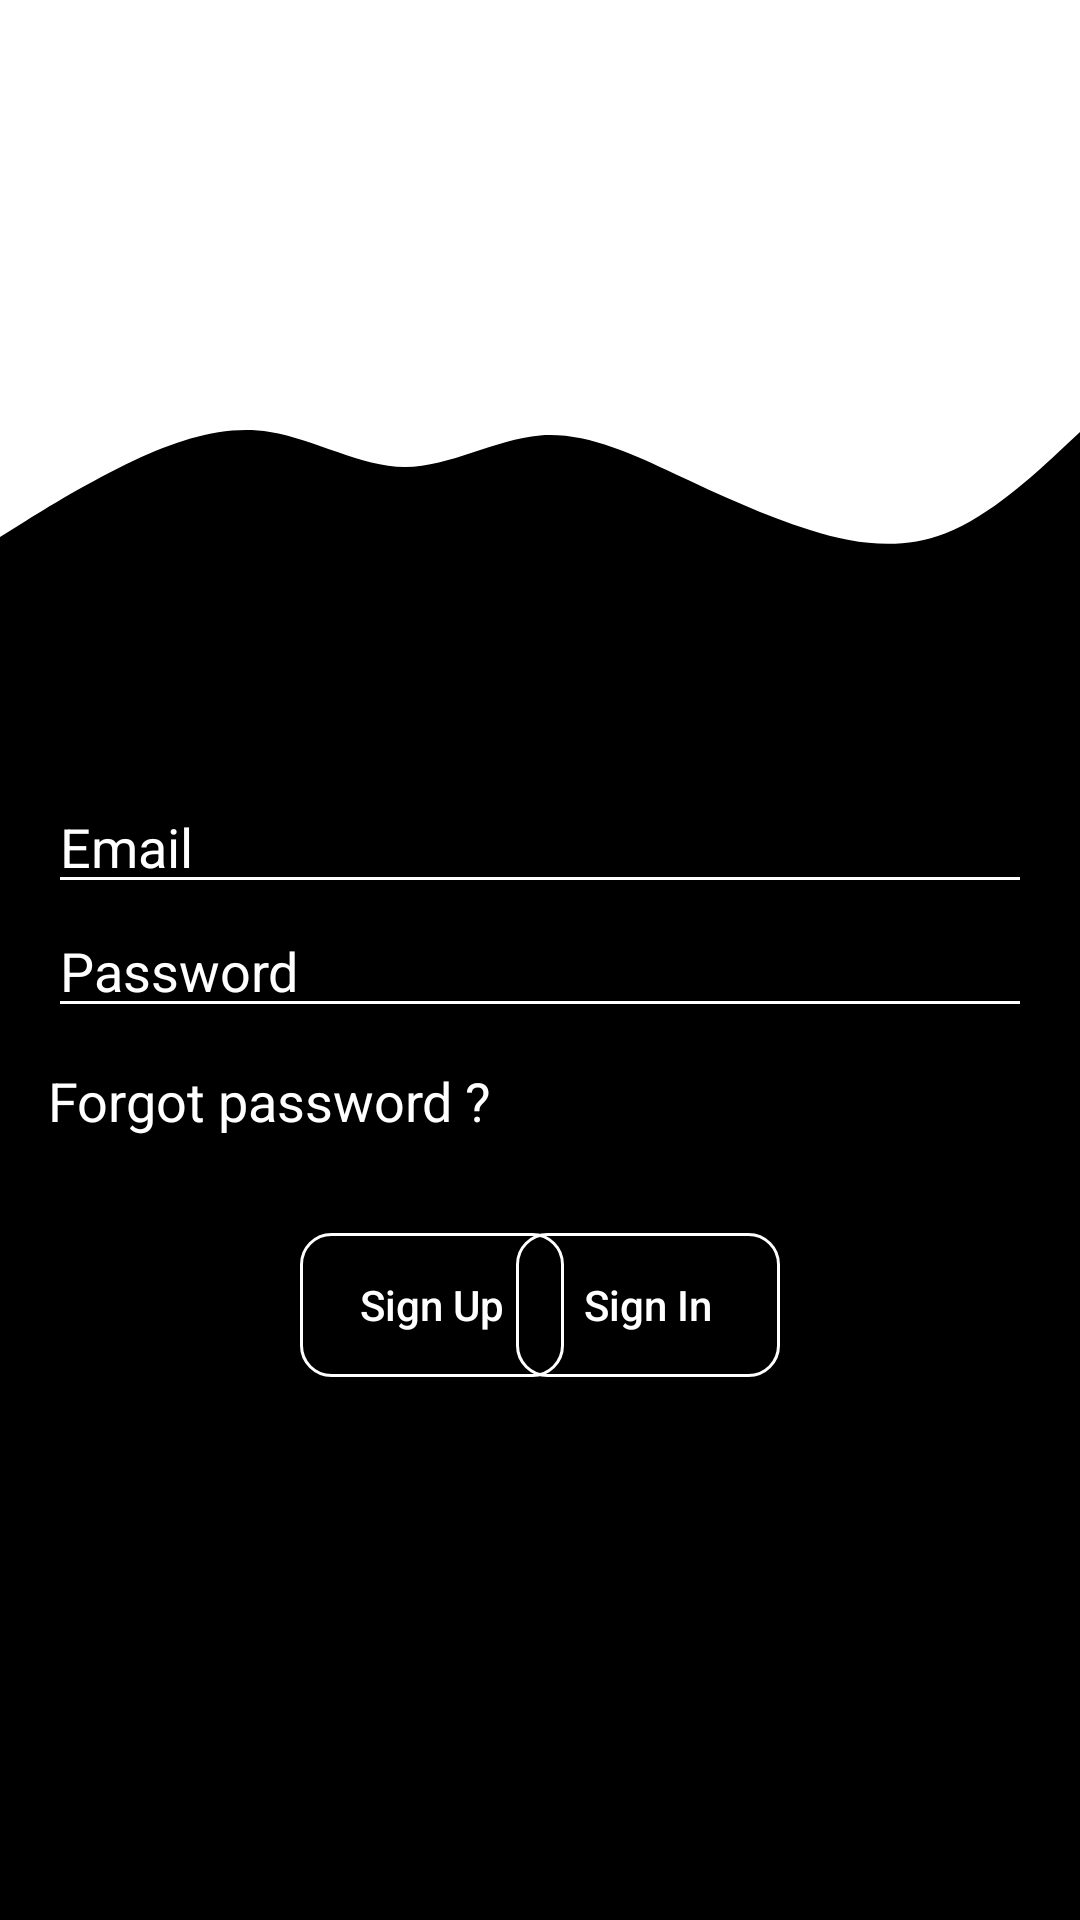

Produce the Android XML layout that renders to this screen, including the resource entries it uses.
<!-- AndroidManifest.xml: application theme Theme.DemoYamasta -->
<!-- res/layout/activity_main.xml -->
<?xml version="1.0" encoding="utf-8"?>
<androidx.constraintlayout.widget.ConstraintLayout xmlns:android="http://schemas.android.com/apk/res/android"
    xmlns:app="http://schemas.android.com/apk/res-auto"
    xmlns:tools="http://schemas.android.com/tools"
    android:layout_width="match_parent"
    android:layout_height="match_parent"
    android:background="@color/black"
    android:orientation="vertical"
    tools:context=".MainActivity">

    <View
        android:id="@+id/view"
        android:layout_width="0dp"
        android:layout_height="130dp"
        android:background="@color/white"
        app:layout_constraintEnd_toEndOf="parent"
        app:layout_constraintHorizontal_bias="0.0"
        app:layout_constraintStart_toStartOf="parent"
        app:layout_constraintTop_toTopOf="parent" />

    <View
        android:id="@+id/view2"
        android:layout_width="0dp"
        android:layout_height="70dp"
        android:background="@drawable/ic_wave"
        app:layout_constraintEnd_toEndOf="parent"
        app:layout_constraintHorizontal_bias="0.0"
        app:layout_constraintStart_toStartOf="parent"
        app:layout_constraintTop_toBottomOf="@+id/view" />

    <ImageView
        android:id="@+id/imageView2"
        android:layout_width="300dp"
        android:layout_height="150dp"
        app:layout_constraintBottom_toBottomOf="@+id/view"
        app:layout_constraintEnd_toEndOf="parent"
        app:layout_constraintStart_toStartOf="parent"
        app:layout_constraintTop_toTopOf="@+id/view"
        app:srcCompat="@drawable/logo" />

    <EditText
        android:id="@+id/edt_email"
        android:layout_width="0dp"
        android:layout_height="wrap_content"
        android:layout_marginStart="16dp"
        android:layout_marginTop="60dp"
        android:layout_marginEnd="16dp"
        android:backgroundTint="@color/white"
        android:ems="10"
        android:hint="Email"
        android:inputType="textEmailAddress"
        android:textColor="@color/white"
        android:textColorHint="@color/white"
        app:layout_constraintEnd_toEndOf="parent"
        app:layout_constraintHorizontal_bias="0.0"
        app:layout_constraintStart_toStartOf="parent"
        app:layout_constraintTop_toBottomOf="@+id/view2" />

    <EditText
        android:id="@+id/edt_password"
        android:layout_width="0dp"
        android:layout_height="wrap_content"
        android:layout_marginStart="16dp"
        android:layout_marginEnd="16dp"
        android:layout_marginBottom="800dp"
        android:backgroundTint="@color/white"
        android:ems="10"
        android:hint="Password"
        android:inputType="textPassword"
        android:textColor="@color/white"
        android:textColorHint="@color/white"
        app:layout_constraintBottom_toBottomOf="parent"
        app:layout_constraintEnd_toEndOf="parent"
        app:layout_constraintHorizontal_bias="0.0"
        app:layout_constraintStart_toStartOf="parent"
        app:layout_constraintTop_toBottomOf="@+id/edt_email"
        app:layout_constraintVertical_bias="0.0" />

    <TextView
        android:id="@+id/forgot_password"
        android:layout_width="wrap_content"
        android:layout_height="wrap_content"
        android:layout_marginStart="16dp"
        android:layout_marginTop="12dp"
        android:text="Forgot password ?"
        android:textColor="@color/white"
        android:textSize="18dp"
        app:layout_constraintStart_toStartOf="parent"
        app:layout_constraintTop_toBottomOf="@+id/edt_password" />

    <androidx.appcompat.widget.AppCompatButton
        android:id="@+id/btn_sign_up"
        android:layout_width="wrap_content"
        android:layout_height="wrap_content"
        android:layout_marginStart="100dp"
        android:layout_marginTop="32dp"
        android:background="@drawable/borber_white"
        android:text="Sign Up"
        android:textAllCaps="false"
        android:textColor="@color/white"
        app:layout_constraintStart_toStartOf="parent"
        app:layout_constraintTop_toBottomOf="@+id/forgot_password" />

    <androidx.appcompat.widget.AppCompatButton
        android:id="@+id/btn_sign_in"
        android:layout_width="wrap_content"
        android:layout_height="wrap_content"
        android:layout_marginTop="32dp"
        android:layout_marginEnd="100dp"
        android:background="@drawable/borber_white"
        android:text="Sign In"
        android:textAllCaps="false"
        android:textColor="@color/white"
        app:layout_constraintEnd_toEndOf="parent"
        app:layout_constraintTop_toBottomOf="@+id/forgot_password" />

</androidx.constraintlayout.widget.ConstraintLayout>
<!-- resources referenced by this layout -->
<resources>
  <!-- drawable borber_white (drawable) -->
  <?xml version="1.0" encoding="utf-8"?>
  <shape xmlns:android="http://schemas.android.com/apk/res/android"
      android:shape="rectangle" >
      <stroke
          android:width="1dp"
          android:color="@color/white"
          android:backgroundTint="@color/black" />
      <corners android:radius="10dp"/>
  </shape>
  <!-- drawable ic_wave (drawable) -->
  <vector android:height="24dp" android:viewportHeight="320"
      android:viewportWidth="1440" android:width="24dp" xmlns:android="http://schemas.android.com/apk/res/android">
      <path android:fillAlpha="1" android:fillColor="#ffffff" android:pathData="M0,224L30,202.7C60,181 120,139 180,106.7C240,75 300,53 360,64C420,75 480,117 540,117.3C600,117 660,75 720,69.3C780,64 840,96 900,128C960,160 1020,192 1080,213.3C1140,235 1200,245 1260,218.7C1320,192 1380,128 1410,96L1440,64L1440,0L1410,0C1380,0 1320,0 1260,0C1200,0 1140,0 1080,0C1020,0 960,0 900,0C840,0 780,0 720,0C660,0 600,0 540,0C480,0 420,0 360,0C300,0 240,0 180,0C120,0 60,0 30,0L0,0Z"/>
  </vector>
  <style name="Theme.DemoYamasta" parent="Theme.MaterialComponents.DayNight.DarkActionBar">
          
          <item name="colorPrimary">@color/purple_500</item>
          <item name="colorPrimaryVariant">@color/purple_700</item>
          <item name="colorOnPrimary">@color/white</item>
          
          <item name="colorSecondary">@color/teal_200</item>
          <item name="colorSecondaryVariant">@color/teal_700</item>
          <item name="colorOnSecondary">@color/black</item>
          
          <item name="android:statusBarColor">?attr/colorPrimaryVariant</item>
          
      </style>
  <!-- not gathered from this repository: default colours our renderer supplied (Android Studio template values) -->
  <color name="purple_500">#FF6200EE</color>
  <color name="purple_700">#FF3700B3</color>
  <color name="teal_200">#FF03DAC5</color>
  <color name="teal_700">#FF018786</color>
  <color name="black">#FF000000</color>
  <color name="white">#FFFFFFFF</color>
</resources>
